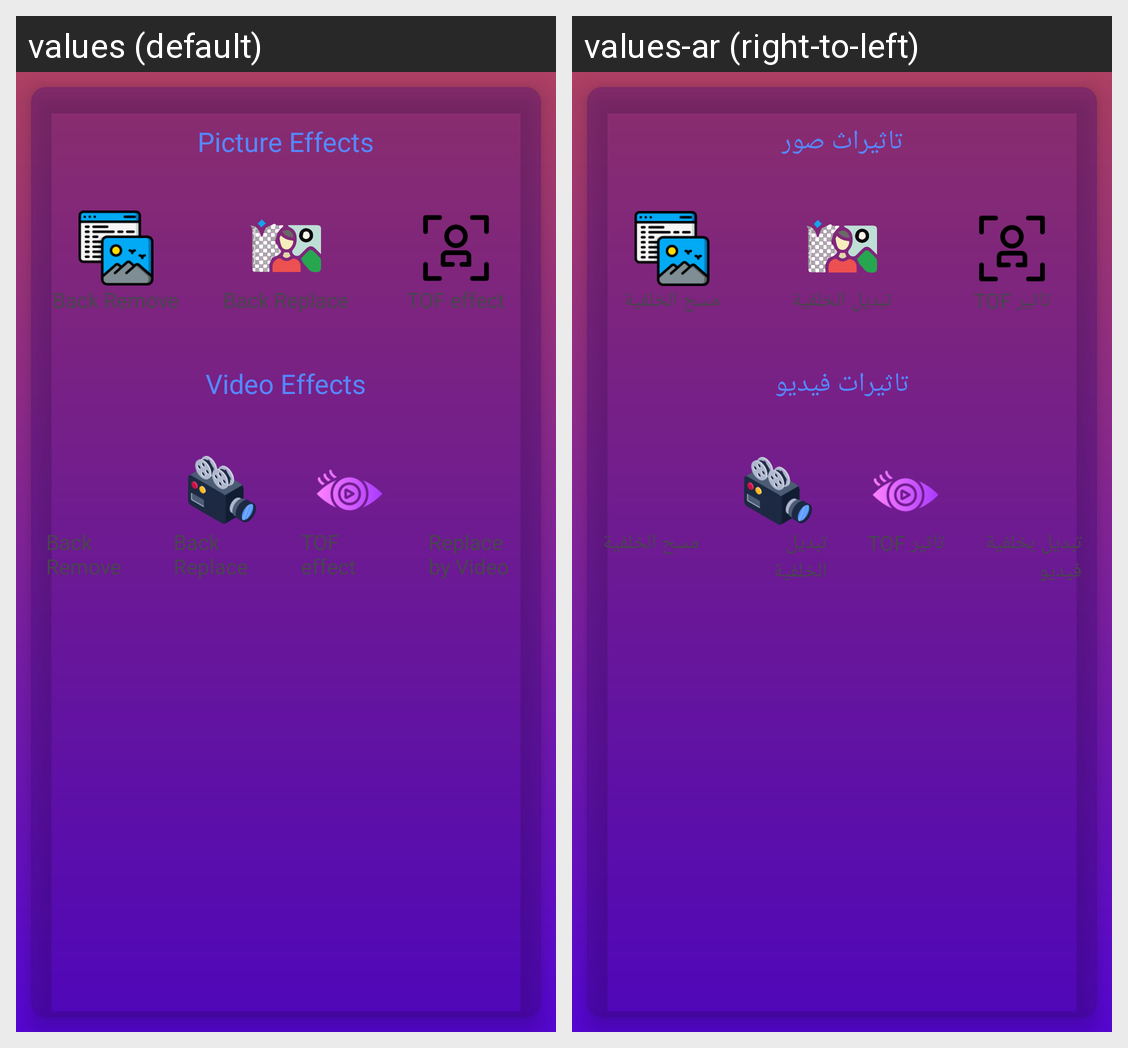

For this localized Android screen grid, give each drawn string resource with its value in every locale shown.
Android screen res/layout/fragment_choose_op.xml rendered under 2 locales, left to right: values (default), values-ar (right-to-left). Device: Nexus 5 (rendered at 1080×1920; each locale shown at half size, 540×960, under a caption strip naming it); theme Theme.PansasBackground.
Strings drawn on this screen, with the default value and each locale's value (text and hints the layout hard-codes, and strings that could not be matched under every locale, appear in the picture but are not listed):

image_effects_title
  values: Picture Effects
  values-ar: تاثيراث صور

Imgremover
  values: Back Remove
  values-ar: مسح الخلفية

Imgreplacer
  values: Back Replace
  values-ar: تبديل الخلفية

ImgCam
  values: TOF effect
  values-ar: تاثير TOF

video_effects_title
  values: Video Effects
  values-ar: تاثيرات فيديو

Vidremover
  values: Back Remove
  values-ar: مسح الخلفية

Vidreplacer
  values: Back Replace
  values-ar: تبديل الخلفية

VidCam
  values: TOF effect
  values-ar: تاثير TOF

VidVid
  values: Replace by Video
  values-ar: تبديل بخلفية فيديو
